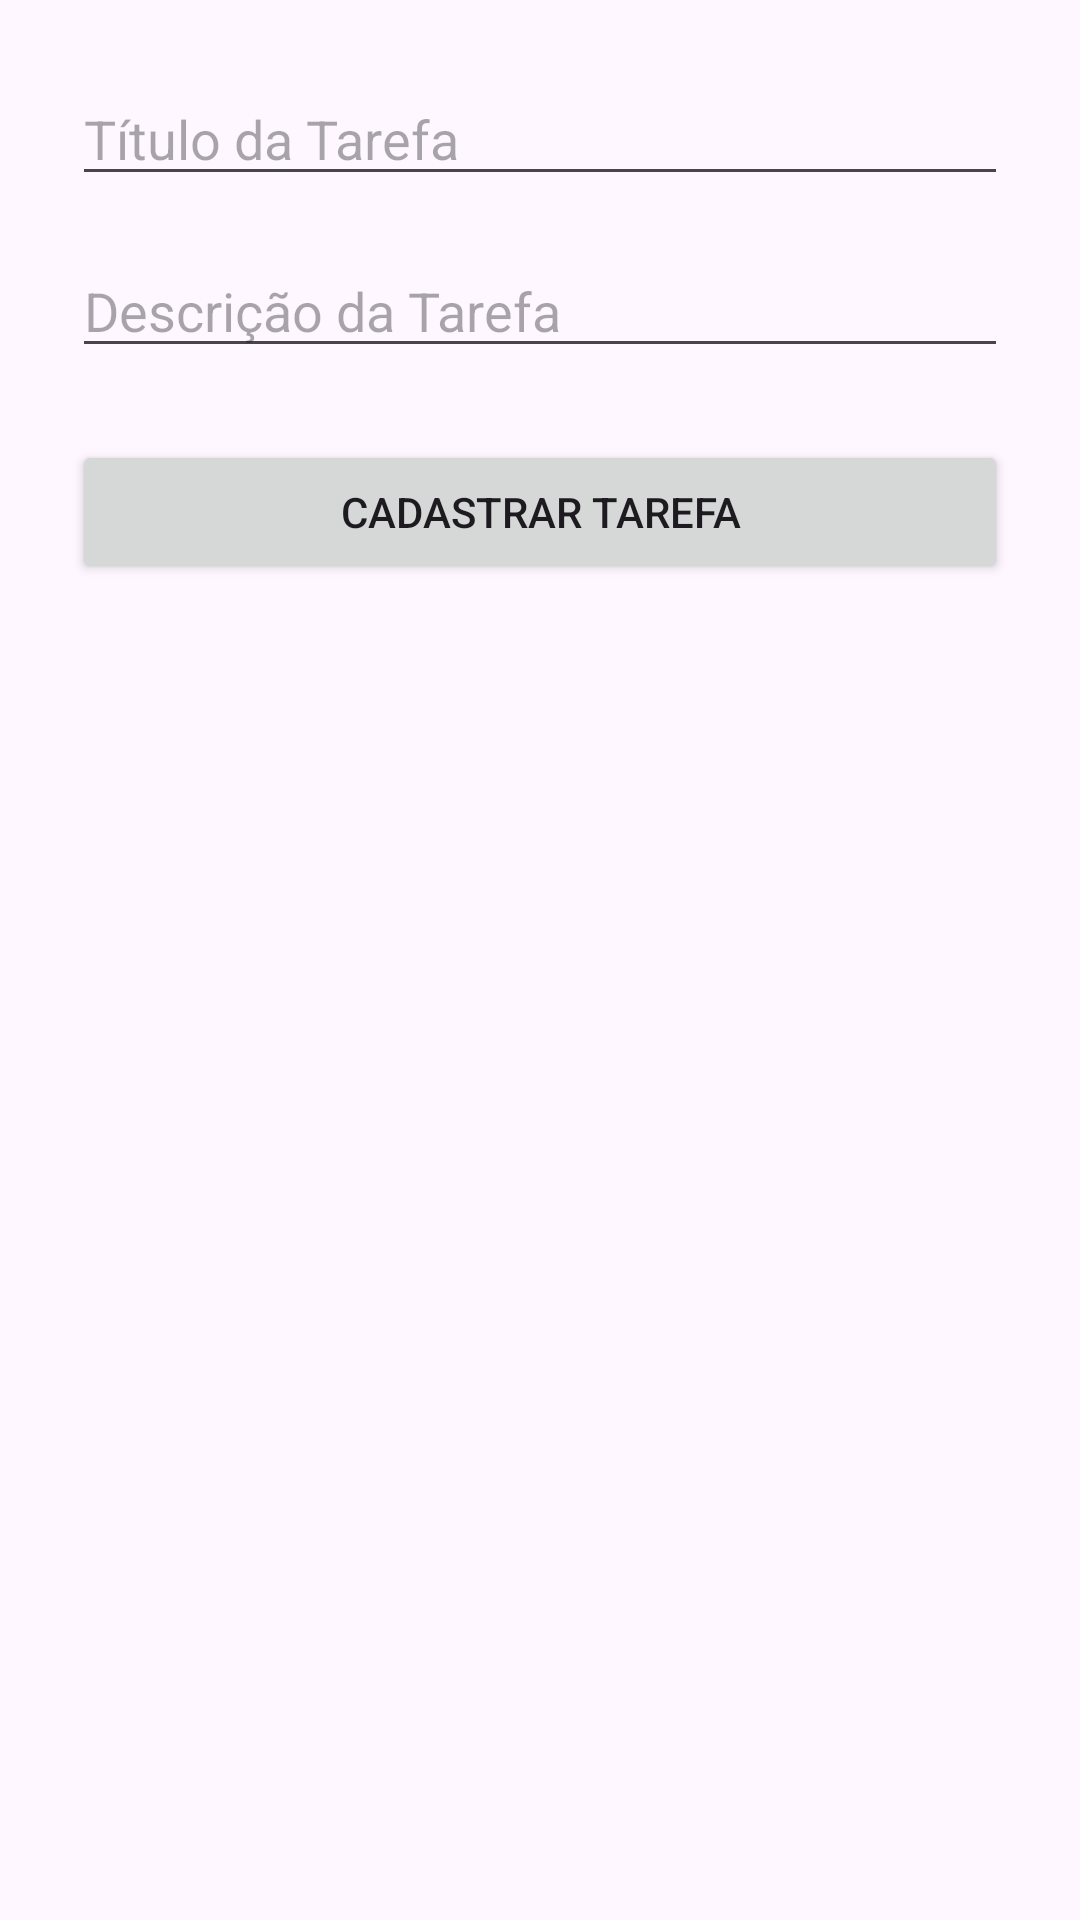

This screen was rendered from an Android layout file. Write that file and the resources it references.
<!-- AndroidManifest.xml: application theme Theme.ProvaGabrielSPlicioDeCastro -->
<!-- res/layout/activity_cad_terefa.xml -->
<?xml version="1.0" encoding="utf-8"?>
<LinearLayout
    xmlns:android="http://schemas.android.com/apk/res/android"
    android:layout_width="match_parent"
    android:layout_height="match_parent"
    android:orientation="vertical"
    android:padding="24dp">

    <EditText
        android:id="@+id/editTextTitulo"
        android:layout_width="match_parent"
        android:layout_height="wrap_content"
        android:hint="Título da Tarefa"
        android:inputType="text"/>

    <EditText
        android:id="@+id/editTextDescricao"
        android:layout_width="match_parent"
        android:layout_height="wrap_content"
        android:hint="Descrição da Tarefa"
        android:inputType="textMultiLine"
        android:layout_marginTop="16dp"/>

    <Button
        android:id="@+id/buttonSalvarTarefa"
        android:layout_width="match_parent"
        android:layout_height="wrap_content"
        android:text="Cadastrar Tarefa"
        android:layout_marginTop="24dp"/>

</LinearLayout>
<!-- resources referenced by this layout -->
<resources>
  <style name="Theme.ProvaGabrielSPlicioDeCastro" parent="Base.Theme.ProvaGabrielSPlicioDeCastro" />
  <style name="Base.Theme.ProvaGabrielSPlicioDeCastro" parent="Theme.Material3.DayNight.NoActionBar">
          
          
      </style>
</resources>
